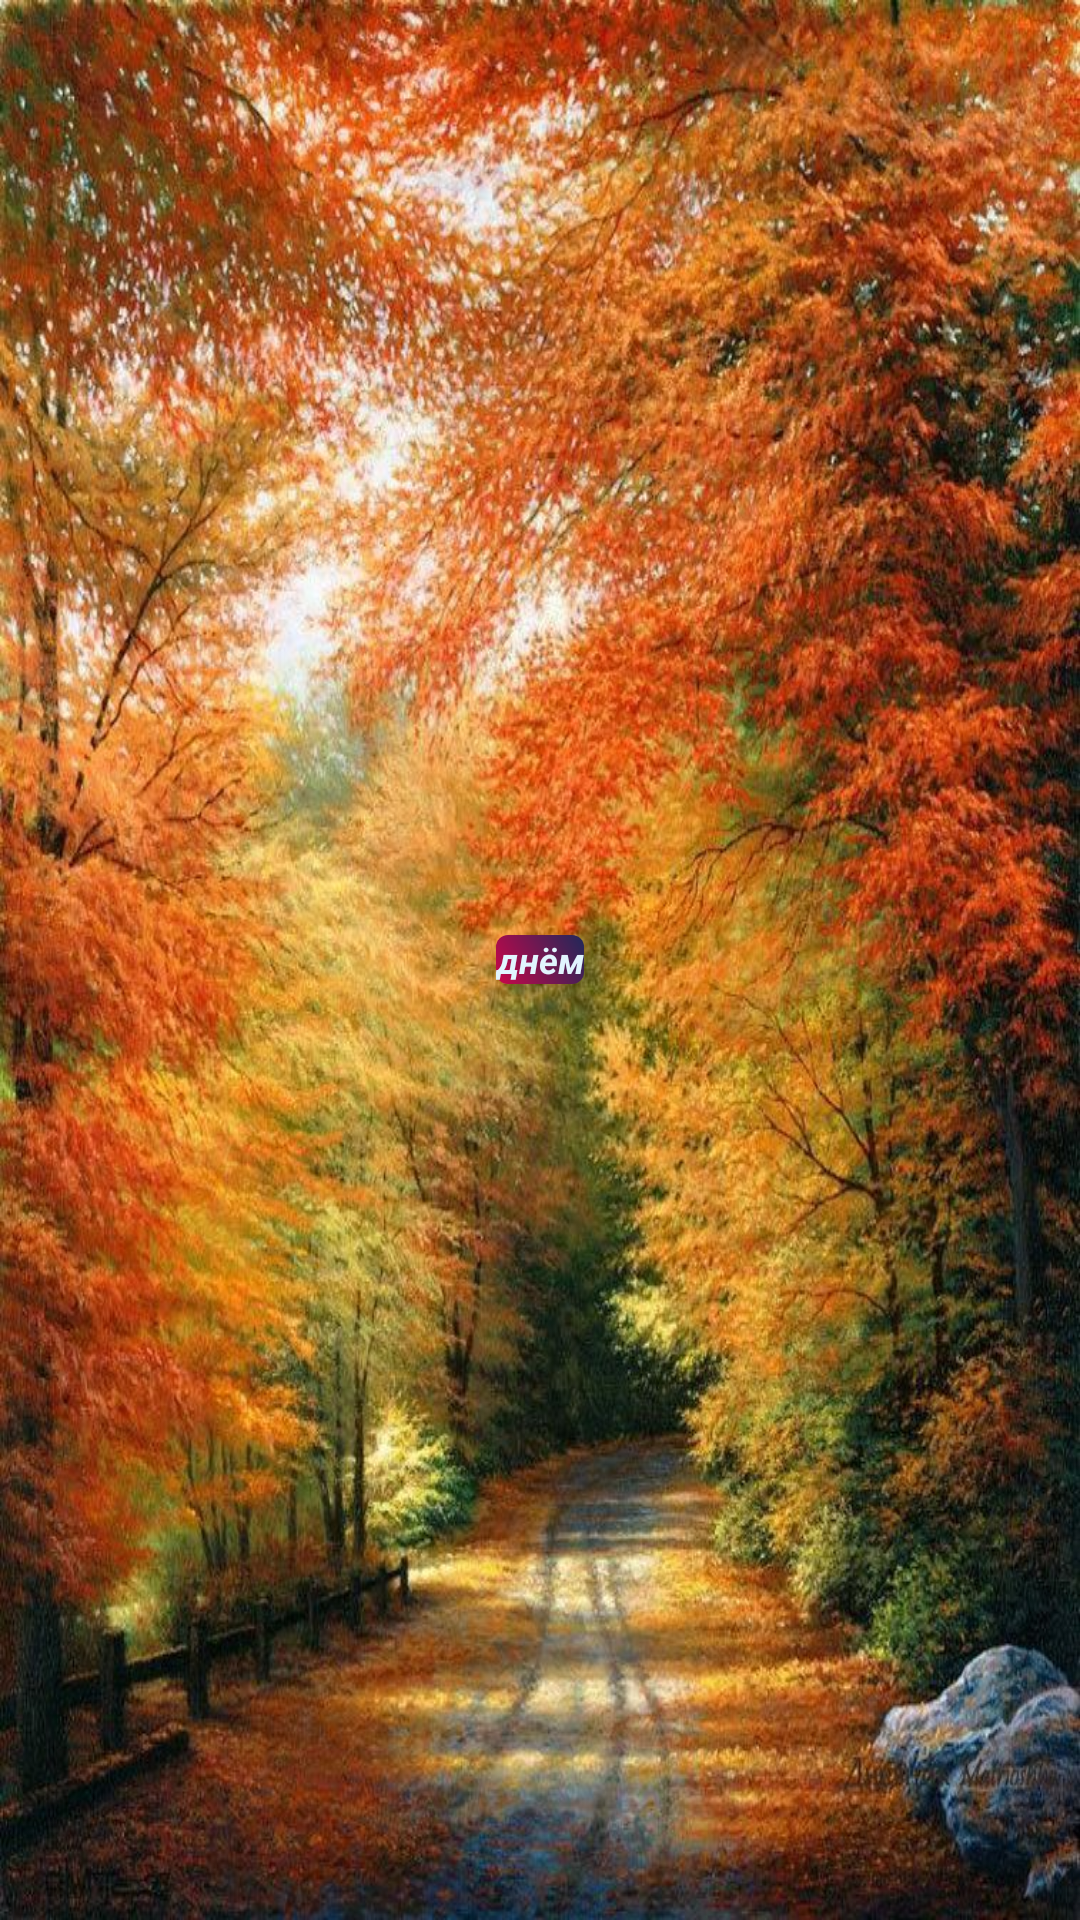

The Android layout XML behind this screen, and the referenced resources:
<!-- AndroidManifest.xml: application theme Theme.WeatherForecast -->
<!-- res/layout/weather_widget.xml -->
<RelativeLayout xmlns:android="http://schemas.android.com/apk/res/android"
    style="@style/Widget.WeatherForecast.AppWidget.Container"
    android:layout_width="match_parent"
    android:layout_height="match_parent"
    android:background="@drawable/peyzaj"
    android:theme="@style/AppTheme.AppWidgetContainer">

    <TextView
        android:id="@+id/appwidget_text"
        android:layout_width="wrap_content"
        android:layout_height="wrap_content"
        android:layout_centerHorizontal="true"
        android:layout_centerVertical="true"
        android:layout_margin="8dp"
        android:background="@drawable/shape_1"
        android:contentDescription="@string/appwidget_text"
        android:gravity="center"
        android:text="@string/appwidget_text"
        android:textColor="@color/light_blue_50"
        android:textSize="12sp"
        android:textStyle="bold|italic" />

</RelativeLayout>
<!-- resources referenced by this layout -->
<resources>
  <color name="light_blue_50">#FFE1F5FE</color>
  <!-- drawable peyzaj: jpg bitmap (drawable, 199026 bytes) -->
  <!-- drawable shape_1 (drawable) -->
  <?xml version="1.0" encoding="utf-8"?>
  <shape xmlns:android="http://schemas.android.com/apk/res/android">
          <corners android:radius="4dp"/>
      <gradient
          android:angle="45"
          android:endColor="#1F2859"
          android:startColor="#CB0649" />
      </shape>
  <string name="appwidget_text">днём</string>
  <style name="AppTheme.AppWidgetContainer" parent="AppTheme.AppWidgetContainerParent">
          
          <item name="appWidgetPadding">16dp</item>
      </style>
  <style name="Widget.WeatherForecast.AppWidget.Container" parent="android:Widget">
          <item name="android:id">@android:id/background</item>
          <item name="android:background">?android:attr/colorBackground</item>
      </style>
  <style name="Theme.WeatherForecast" parent="Base.Theme.WeatherForecast" />
  <style name="AppTheme.AppWidgetContainerParent" parent="@android:style/Theme.DeviceDefault">
          
          <item name="appWidgetRadius">16dp</item>
          
          <item name="appWidgetInnerRadius">8dp</item>
      </style>
  <style name="Base.Theme.WeatherForecast" parent="Theme.Material3.DayNight.NoActionBar">
          
          
      </style>
</resources>
